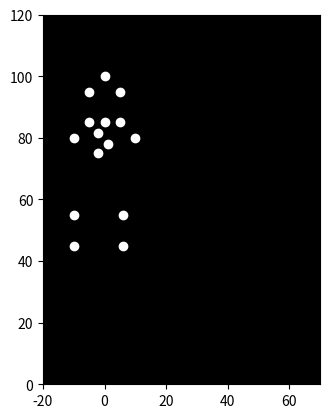

The matplotlib source for this figure:

import matplotlib.pyplot as plt
import matplotlib.animation as animation
import numpy as np

# Define the coordinates of the 15 point-lights over time
# This is a simplified example and would need to be refined for realistic motion
num_frames = 30
x = np.zeros((15, num_frames))
y = np.zeros((15, num_frames))

# Example motion: Jumping forward
t = np.linspace(0, 2*np.pi, num_frames)
jump_height = 20

# Head
x[0,:] = np.linspace(0, 50, num_frames)
y[0,:] = jump_height * np.sin(t) + 100

# Shoulders
x[1,:] = x[0,:] - 5
y[1,:] = y[0,:] - 5
x[2,:] = x[0,:] + 5
y[2,:] = y[0,:] - 5

# Elbows
x[3,:] = x[1,:] - 10 * np.sin(t/2)
y[3,:] = y[1,:] - 10 * np.cos(t/2)
x[4,:] = x[2,:] + 10* np.sin(t/2)
y[4,:] = y[2,:] - 10 * np.cos(t/2)

# Hands
x[5,:] = x[3,:] - 5
y[5,:] = y[3,:] - 5
x[6,:] = x[4,:] + 5
y[6,:] = y[4,:] - 5


# Hips
x[7,:] = x[0,:] - 2
y[7,:] = y[0,:] - 25

# Knees
x[8,:] = x[7,:] - 8 * np.cos(t)
y[8,:] = y[7,:] - 20 - 10 * np.sin(t)
x[9,:] = x[7,:] + 8 * np.cos(t)
y[9,:] = y[7,:] - 20 - 10 * np.sin(t)

# Ankles/Feet
x[10,:] = x[8,:]
y[10,:] = y[8,:] - 10
x[11,:] = x[9,:]
y[11,:] = y[9,:] - 10

x[12,:] = x[0,:] #mid torso
y[12,:] = y[0,:] - 15

x[13,:] = x[7,:] + 3 #mid hips
y[13,:] = y[7,:] + 3

x[14,:] = x[7,:] #mid torso and hips
y[14,:] = y[12,:]/2 + y[13,:]/2



# Set up the figure and axes
fig, ax = plt.subplots()
ax.set_xlim(-20, 70) # Adjust limits as needed
ax.set_ylim(0, 120)
ax.set_aspect('equal')
ax.set_facecolor('black')
points, = ax.plot([], [], 'wo')


# Animation update function
def update(frame):
    points.set_data(x[:, frame], y[:, frame])
    return points,

# Create the animation
ani = animation.FuncAnimation(fig, update, frames=num_frames, interval=50, blit=True)

# For saving
#ani.save("sad_man_jumping_forward.mp4")

plt.show()
